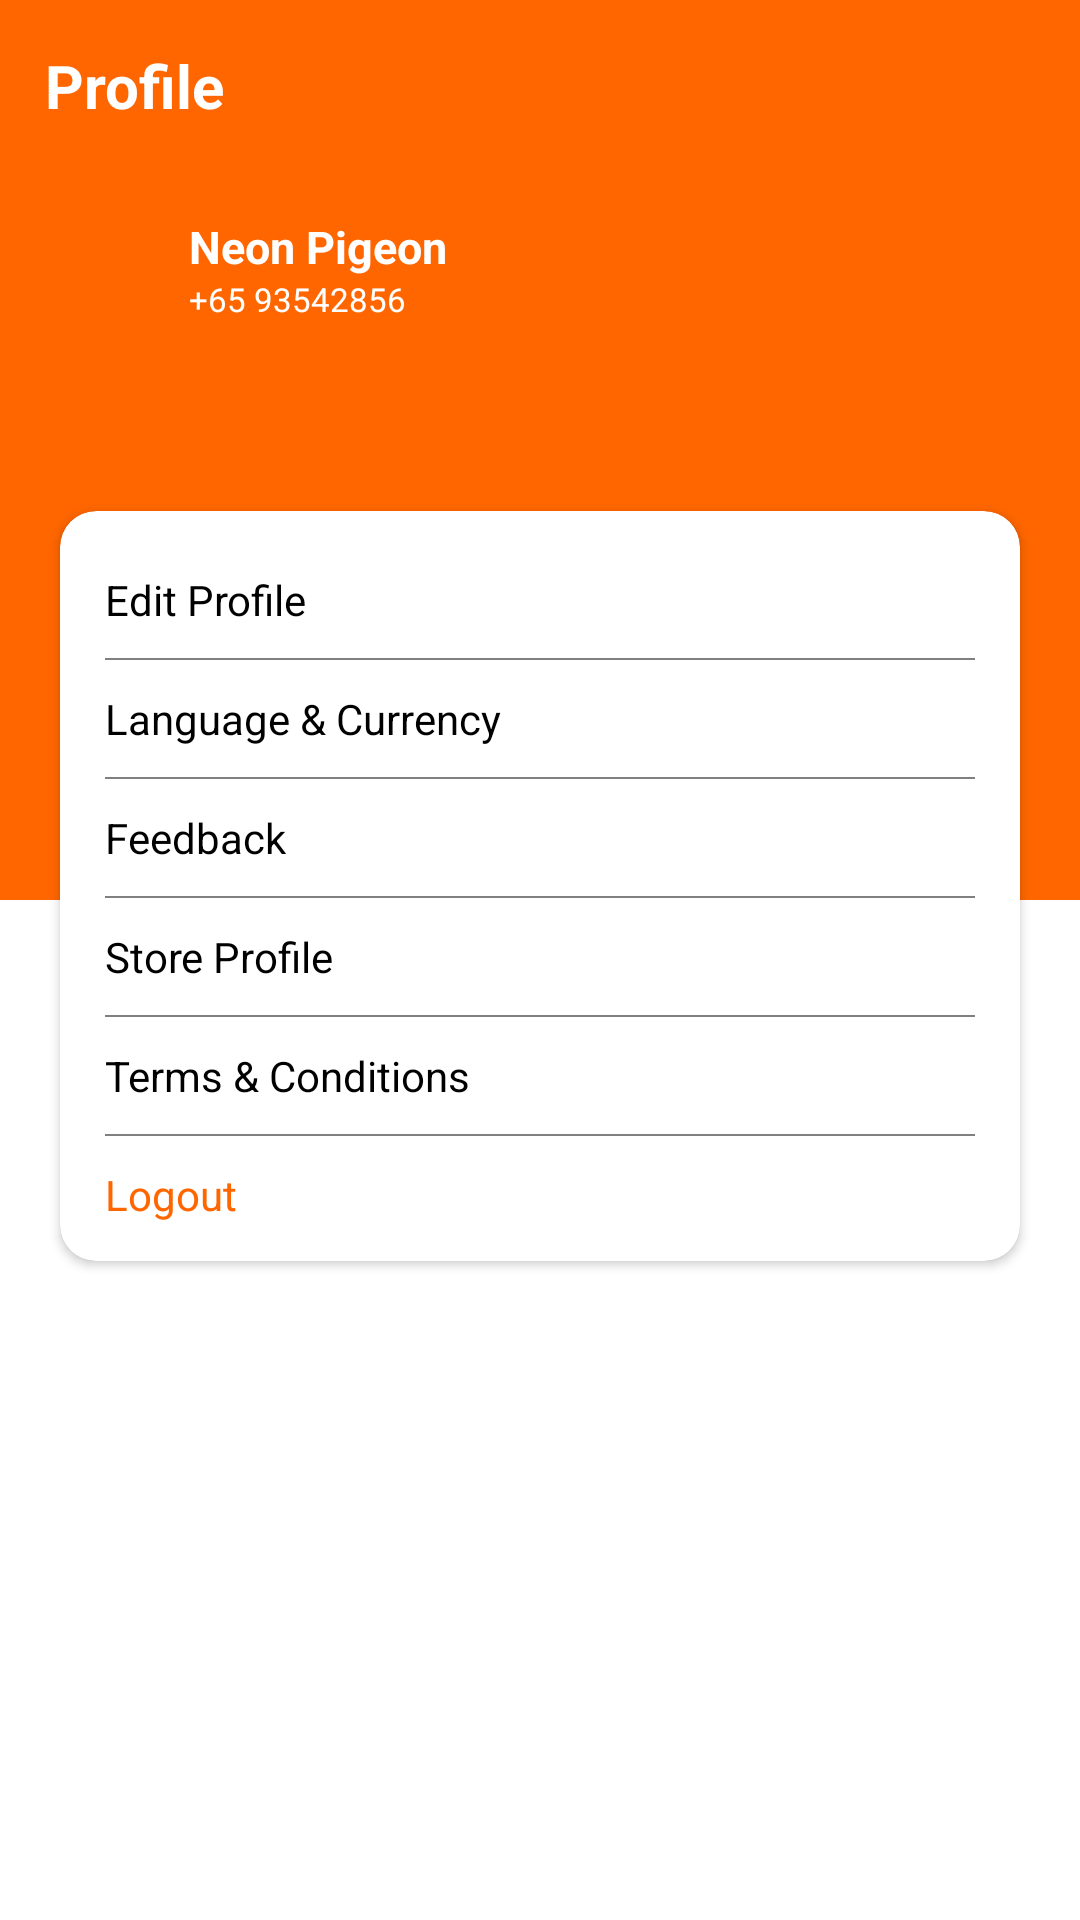

Reconstruct the res/layout file that produces this screen, plus the resources it refers to.
<!-- AndroidManifest.xml: application theme Theme.SurplusToShare -->
<!-- res/layout/fragment_profile.xml -->
<?xml version="1.0" encoding="utf-8"?>
<RelativeLayout xmlns:android="http://schemas.android.com/apk/res/android"
    xmlns:tools="http://schemas.android.com/tools"
    android:layout_width="match_parent"
    android:layout_height="match_parent"
    xmlns:app="http://schemas.android.com/apk/res-auto"
    tools:context=".NavFragment.Profile">

    <LinearLayout
        android:id="@+id/ll_profile"
        android:layout_width="match_parent"
        android:layout_height="300dp"
        android:background="@color/orange"
        android:orientation="vertical">

        <RelativeLayout
            android:layout_width="match_parent"
            android:layout_height="wrap_content">

            <TextView
                android:layout_width="wrap_content"
                android:layout_height="wrap_content"
                android:text="Profile"
                android:textColor="@color/white"
                android:textStyle="bold"
                android:textSize="20sp"
                android:layout_marginStart="15dp"
                android:layout_marginTop="15dp"/>

            <ImageView
                android:layout_width="wrap_content"
                android:layout_height="wrap_content"
                android:src="@drawable/ic_cart"
                android:layout_alignParentEnd="true"
                android:layout_marginTop="15dp"
                android:layout_marginEnd="15dp"/>

        </RelativeLayout>

        <RelativeLayout
            android:layout_width="wrap_content"
            android:layout_height="wrap_content"
            android:layout_marginStart="15dp"
            android:layout_marginTop="30dp">

            <ImageView
                android:id="@+id/imgView_profile"
                android:layout_width="40dp"
                android:layout_height="40dp"
                android:src="@drawable/ic_person" />

            <TextView
                android:id="@+id/txtView_profile"
                android:layout_width="wrap_content"
                android:layout_height="wrap_content"
                android:layout_toRightOf="@+id/imgView_profile"
                android:text="Neon Pigeon"
                android:layout_marginStart="8dp"
                android:textColor="@color/white"
                android:textStyle="bold"
                android:textSize="15sp"/>

            <TextView
                android:id="@+id/txtView_phoneNumber"
                android:layout_width="wrap_content"
                android:layout_height="wrap_content"
                android:text="+65 93542856"
                android:textColor="@color/white"
                android:layout_toRightOf="@+id/imgView_profile"
                android:layout_marginStart="8dp"
                android:layout_below="@+id/txtView_profile"
                android:textSize="11sp"/>

        </RelativeLayout>

    </LinearLayout>

    <androidx.cardview.widget.CardView
        android:layout_width="match_parent"
        android:layout_height="250dp"
        android:layout_marginStart="20dp"
        android:layout_marginEnd="20dp"
        android:background="@color/white"
        app:cardCornerRadius="12dp"
        android:layout_below="@+id/ll_profile"
        android:layout_marginTop="-130dp">

        <LinearLayout
            android:layout_width="match_parent"
            android:layout_height="wrap_content"
            android:orientation="vertical"
            android:layout_marginStart="15dp"
            android:layout_marginEnd="15dp"
            android:layout_marginTop="20dp">

            <TextView
                android:id="@+id/txtView_editProfile"
                android:layout_width="wrap_content"
                android:layout_height="wrap_content"
                android:text="Edit Profile"
                android:textColor="@color/black"/>

            <View
                android:layout_width="match_parent"
                android:layout_height="0.5dp"
                android:layout_marginTop="10dp"
                android:background="@color/grey"/>

            <TextView
                android:id="@+id/txtView_languageCurrency"
                android:layout_width="wrap_content"
                android:layout_height="wrap_content"
                android:text="Language &amp; Currency"
                android:textColor="@color/black"
                android:layout_marginTop="10dp"/>

            <View
                android:layout_width="match_parent"
                android:layout_height="0.5dp"
                android:layout_marginTop="10dp"
                android:background="@color/grey"/>

            <TextView
                android:id="@+id/txtView_feedback"
                android:layout_width="wrap_content"
                android:layout_height="wrap_content"
                android:text="Feedback"
                android:textColor="@color/black"
                android:layout_marginTop="10dp"/>

            <View
                android:layout_width="match_parent"
                android:layout_height="0.5dp"
                android:layout_marginTop="10dp"
                android:background="@color/grey"/>

            <TextView
                android:id="@+id/txtView_storeProfile"
                android:layout_width="wrap_content"
                android:layout_height="wrap_content"
                android:text="Store Profile"
                android:textColor="@color/black"
                android:layout_marginTop="10dp"/>

            <View
                android:layout_width="match_parent"
                android:layout_height="0.5dp"
                android:layout_marginTop="10dp"
                android:background="@color/grey"/>

            <TextView
                android:id="@+id/txtView_termsAndCondition"
                android:layout_width="wrap_content"
                android:layout_height="wrap_content"
                android:text="Terms &amp; Conditions"
                android:textColor="@color/black"
                android:layout_marginTop="10dp"/>

            <View
                android:layout_width="match_parent"
                android:layout_height="0.5dp"
                android:layout_marginTop="10dp"
                android:background="@color/grey"/>

            <TextView
                android:id="@+id/txtView_logOut"
                android:layout_width="wrap_content"
                android:layout_height="wrap_content"
                android:text="Logout"
                android:textColor="@color/orange"
                android:layout_marginTop="10dp"/>



        </LinearLayout>



    </androidx.cardview.widget.CardView>



</RelativeLayout>
<!-- resources referenced by this layout -->
<resources>
  <color name="black">#FF000000</color>
  <color name="grey">#808080</color>
  <color name="orange">#FF6600</color>
  <color name="white">#FFFFFFFF</color>
  <style name="Theme.SurplusToShare" parent="Theme.MaterialComponents.DayNight.NoActionBar">
          
          <item name="colorPrimary">@color/purple_500</item>
          <item name="colorPrimaryVariant">@color/purple_700</item>
          <item name="colorOnPrimary">@color/white</item>
          
          <item name="colorSecondary">@color/teal_200</item>
          <item name="colorSecondaryVariant">@color/teal_700</item>
          <item name="colorOnSecondary">@color/black</item>
          
          <item name="android:statusBarColor">?attr/colorPrimaryVariant</item>
          
          <item name="android:windowFullscreen">true</item>
  
      </style>
  <color name="purple_500">#FF6200EE</color>
  <color name="purple_700">#FF3700B3</color>
  <color name="teal_200">#FF03DAC5</color>
  <color name="teal_700">#FF018786</color>
</resources>
